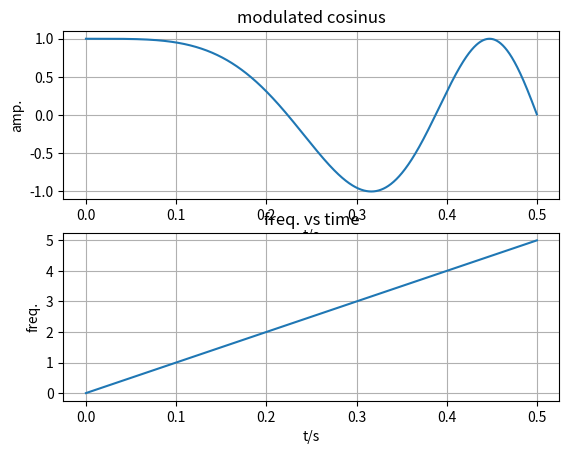
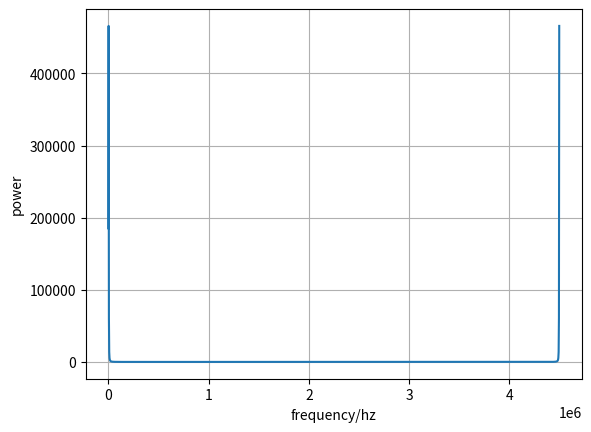
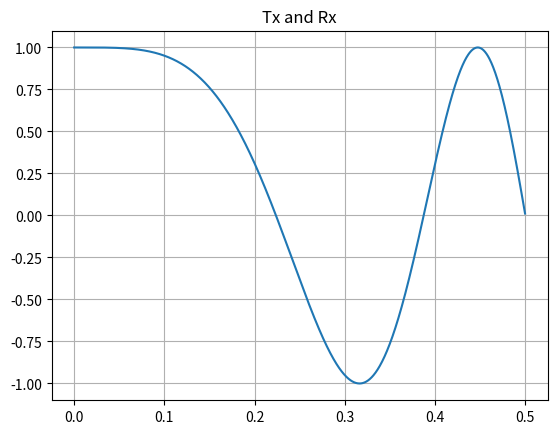
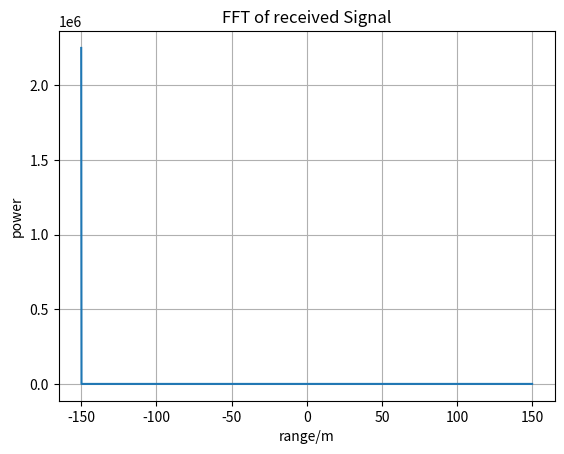

Recreate these plots in Python, in order.
import numpy as np
import matplotlib.pyplot as plt

range = 100 # meters
velocity = 100 # m/s
c = 3e8 # m/s
range_resolution = 1 # m


target_range = 5000 # m
target_velocity = 3 # m/s
t_sweep = 0.5 # s
slope = 10
B = slope*t_sweep

fc = 1e3 # carrier frequency
fs = 3 * 1e3
N_chirps = 1
N_samples_per_chirp = 1024

t = np.arange(0, t_sweep, 1/fs, dtype=np.float32)
print(t)
# signal generate
Tx = np.cos(np.pi * slope * t**2)
f = slope*t

plt.figure(0)
plt.subplot(211)
plt.plot(t,Tx)
plt.title("modulated cosinus")
plt.xlabel("t/s")
plt.ylabel("amp.")
plt.grid()

plt.subplot(212)
plt.plot(t, f)
plt.title("freq. vs time")
plt.xlabel("t/s")
plt.ylabel("freq.")
plt.grid()

plt.show()

# in spectrum
N = 1024 # number of DFT points
Tx_fft = np.abs(np.fft.fft(Tx))**2

freq = np.arange(0, len(Tx_fft)) * fs

plt.figure(1)
plt.plot(freq, Tx_fft)
plt.xlabel("frequency/hz")
plt.ylabel("power")
plt.grid()
plt.show()

# Rx signal
td = 2*target_range / c
Rx = np.cos(np.pi*slope*(t-td)**2)
print(t-td)
# Tx and Rx signal
plt.figure(2)
plt.plot(t-td, Rx, label = "Rx")
plt.grid()
# plt.legend(["Tx", "Rx"], loc = "upper right")
plt.title("Tx and Rx")
plt.show()

# IF 
IF = slope * td 
print(f"IF is: {IF}")
IF_signal = np.cos(2*np.pi*IF*(t-td))

# using frequency to find out range
IF_fft = abs(np.fft.fft(IF_signal)) ** 2
IF_freq = np.fft.fftshift(np.fft.fftfreq(len(IF_fft), d=1/fs)) / slope
plt.figure(3)
plt.plot(IF_freq, IF_fft)
plt.title("FFT of received Signal")
plt.grid()
plt.xlabel("range/m")
plt.ylabel("power")
plt.show()














